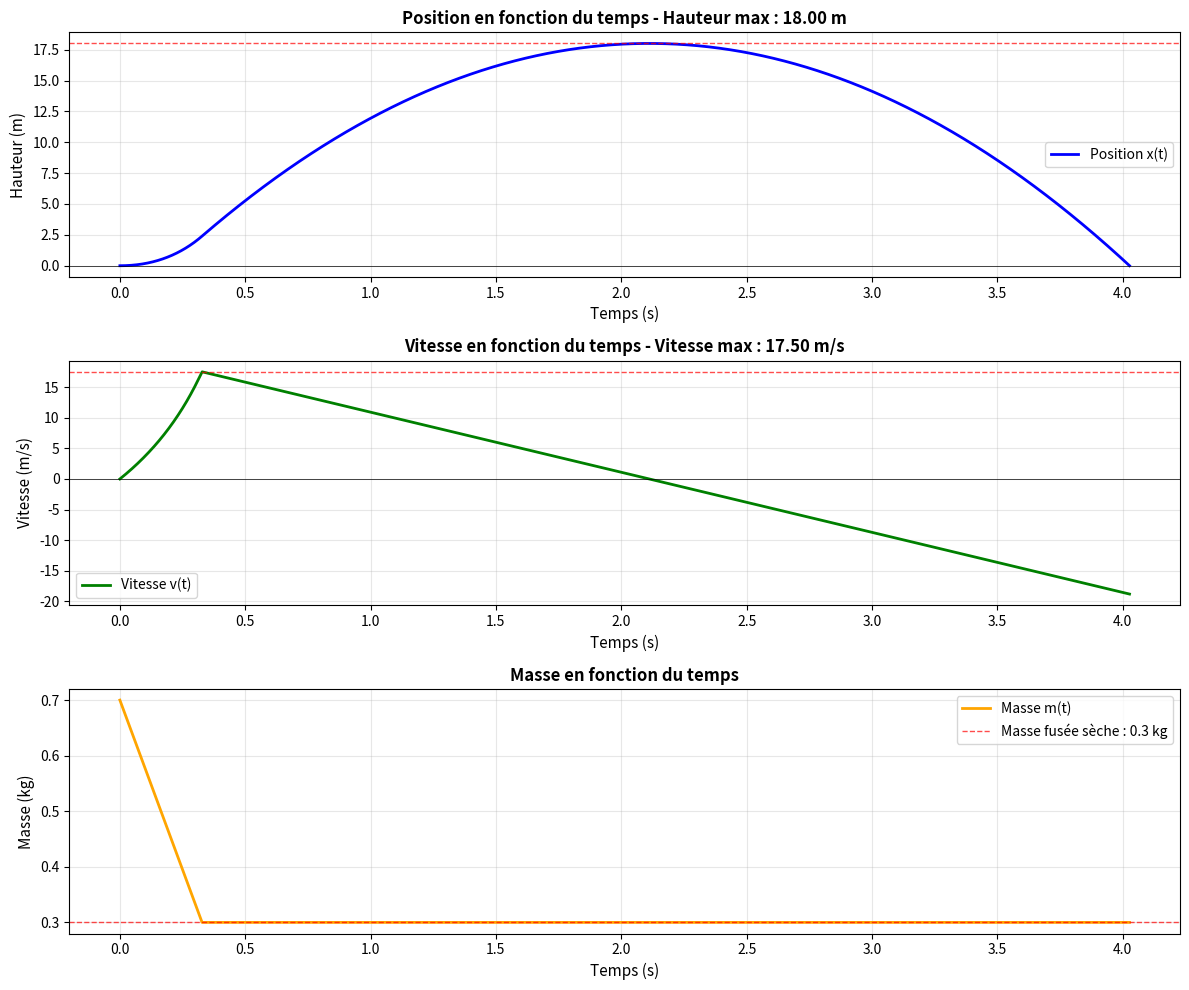

The script that saved this image:
"""
Programme de résolution d'équations différentielles par la méthode d'Euler.
Résout l'équation différentielle : dy/dt = f(t, y)
"""

# Paramètres initiaux
import matplotlib.pyplot as plt
import math

h =0.0001    # Pas de temps pour l'intégration
v = [0]      # Liste des valeurs de y (commence avec y0)
x =[0]
g = 9.81     # Accélération due à la gravité (m/s²)     # Masse initiale de la fusée (kg)

# Pressions
Peau = 1000 # masse volumique de l'eau kg/m3
Pint = 400000
Pext = 101325
Ae = 0.00005 # surface de la bouche d'éjection m2
ve = math.sqrt(2*(Pint-Pext)/Peau) #Vitesse d'éjection de l'eau
dm_dt = -Peau*Ae*ve

mf = 0.3 # masse fusée
me = 0.4 # masse eau
m = [mf + me] # masse totale initiale



def f_x(t, x, v):

    return v  # dérivée de la position est la vitesse

def f_m(t,m,dm_dt): # la masse en fonction du temps

    return dm_dt  # le débit massique de l'eau dm_dt

def f_v(t, dm_dt, ve, m, g):

    thrust = -dm_dt * ve  # Poussée (positive)
    return (thrust - m * g) / m
    
def euler(t, v, h, dm_dt, ve, m, g):
        
    for i in range(100000):

        if m[-1] <= mf:
            dm_dt = 0
            ve = 0
       
            

        dm = f_m(t, m[-1], dm_dt)
        dx = f_x(t, x[-1], v[-1])
        dv = f_v(t, dm_dt, ve, m[-1], g)

        m_next = m[-1] + dm*h
        v_next = v[-1] + dv*h
        x_next = x[-1] + dx*h

        if x_next >= 0:
            x.append(x_next)
            v.append(v_next)
            m.append(m_next)

        t += h

    return  x,v,m

# Exécution de la méthode d'Euler
resultat_x, resultat_v, resultat_m = euler(0, v, h, dm_dt, ve, m, g)
#resultat_x, resultat_v, resultat_m = euler(0, dm_dt, ve, g)
print(resultat_x)
# Affichage des résultats
hauteur_max = max(resultat_x)
vitesse_max = max(resultat_v)

print(f"\n🚀 FUSÉE À EAU - RÉSULTATS")
print(f"=" * 50)
print(f"✓ Hauteur maximale : {hauteur_max:.2f} m")
print(f"✓ Vitesse maximale : {vitesse_max:.2f} m/s")
print(f"✓ Masse finale : {resultat_m[-1]:.3f} kg")
print(f"=" * 50 + "\n")

# Tracer les graphes
temps = [i * h for i in range(len(resultat_x))]  # Créer la liste des temps

# Figure avec 3 sous-graphes
fig, (ax1, ax2, ax3) = plt.subplots(3, 1, figsize=(12, 10))

# Graphe 1 : Position x(t)
ax1.plot(temps, resultat_x, 'b-', linewidth=2, label='Position x(t)')
ax1.axhline(y=hauteur_max, color='r', linestyle='--', linewidth=1, alpha=0.7)
ax1.set_xlabel('Temps (s)', fontsize=11)
ax1.set_ylabel('Hauteur (m)', fontsize=11)
ax1.set_title(f'Position en fonction du temps - Hauteur max : {hauteur_max:.2f} m', fontsize=12, fontweight='bold')
ax1.grid(True, alpha=0.3)
ax1.legend(fontsize=10)
ax1.axhline(y=0, color='k', linestyle='-', linewidth=0.5)

# Graphe 2 : Vitesse v(t)
ax2.plot(temps, resultat_v, 'g-', linewidth=2, label='Vitesse v(t)')
ax2.axhline(y=vitesse_max, color='r', linestyle='--', linewidth=1, alpha=0.7)
ax2.axhline(y=0, color='k', linestyle='-', linewidth=0.5)
ax2.set_xlabel('Temps (s)', fontsize=11)
ax2.set_ylabel('Vitesse (m/s)', fontsize=11)
ax2.set_title(f'Vitesse en fonction du temps - Vitesse max : {vitesse_max:.2f} m/s', fontsize=12, fontweight='bold')
ax2.grid(True, alpha=0.3)
ax2.legend(fontsize=10)

# Graphe 3 : Masse m(t)
ax3.plot(temps, resultat_m, 'orange', linewidth=2, label='Masse m(t)')
ax3.axhline(y=mf, color='red', linestyle='--', linewidth=1, alpha=0.7, label=f'Masse fusée sèche : {mf} kg')
ax3.set_xlabel('Temps (s)', fontsize=11)
ax3.set_ylabel('Masse (kg)', fontsize=11)
ax3.set_title(f'Masse en fonction du temps', fontsize=12, fontweight='bold')
ax3.grid(True, alpha=0.3)
ax3.legend(fontsize=10)

plt.tight_layout()
plt.show()